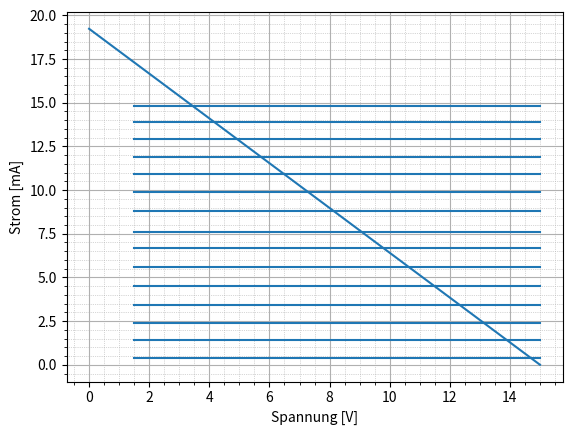

This figure's Python source:
#!python3
import numpy as np
from sys import argv
from matplotlib import pyplot as plt


def load_csv(fname):
    with open(fname, "r") as file:
        raw = file.readlines()
        parse_line = lambda l: float(l.strip().strip(","))
        data = np.array(list(map(parse_line, raw[16:])))

        metadata = {}
        metadata["vdiff"] = float(raw[5].split(",")[1])
        metadata["tdiff"] = float(raw[11].split(",")[1])

        return data, metadata["vdiff"], metadata["tdiff"]


def load_voltages(fname):
    v, vstep, _ = load_csv(fname)
    cal_factor = 10 / 255 # this is a best guess for a signed 8 bit integer value and 5 divs per side, 10 divs total
    v_amp = v * vstep * cal_factor
    return list(v_amp)


def chop_with_adjacency(xs, ys):
    xs = np.array(xs)
    ys = np.array(ys)
    dists = np.append((xs[1:] - xs[:-1]) ** 2 + (ys[1:] - ys[:-1]) ** 2, [0])
    avg_dist = sum(dists) / len(dists)
    value_chunks = []
    yacc, xacc = [], []
    for i in range(len(xs)):
        xacc.append(xs[i])
        yacc.append(ys[i])
        if dists[i] > 2 * avg_dist:
            value_chunks.append((xacc, yacc))
            xacc, yacc = [], []
    value_chunks.append((xacc, yacc))
    return value_chunks



def plot_xy(xdata, ydata, y_scale):
#    x, x_vstep, _ = load_csv(x_file)
#    y, y_vstep, _ = load_csv(y_file)
#    cal_factor = 10 / 255 # this is a best guess for a signed 8 bit integer value and 5 divs per side, 10 divs total
#    x_amp = x * x_vstep * cal_factor
#    y_amp = y * y_vstep * cal_factor * y_scale
    default = False
    if default:
        plt.scatter(xdata, np.array(ydata) * y_scale, marker=".", s =0.5)
    else:
        for x_chunk, y_chunk in chop_with_adjacency(xdata, ydata):
            plt.plot(x_chunk, np.array(y_chunk) * y_scale, color="tab:blue")
    plt.xlabel("Spannung [V]")
    plt.ylabel("Strom [mA]")
    plt.grid(which="major")
    plt.grid(which="minor", linestyle=":", linewidth=0.5)
    plt.gca().minorticks_on()

    levels = [0.4, 1.4, 2.4, 3.4, 4.5, 5.6, 6.7, 7.6, 8.8, 9.9, 10.9, 11.9, 12.9, 13.9, 14.8]
    for kl in levels:
        plt.plot([1.5, 15], [kl, kl], "tab:blue")
#    plt.plot(np.linspace(0, 9.3, 1000), (lambda x: 1000 * (9.3 - x) / (500))(np.linspace(0, 9.3, 1000)))
    plt.plot(np.linspace(0, 15.0, 1000), (lambda x: 1000 * (15.0 - x) / (780))(np.linspace(0, 15.0, 1000)))
    plt.show()
    #plt.savefig(argv[1] + ".pdf")


if __name__ == "__main__":
    xdata, ydata = [], []
    for file in argv[1:]:
        num = file[-4:]
        x_file = file + "/A" + num + "CH1.CSV"
        y_file = file + "/A" + num + "CH2.CSV"
        xdata += load_voltages(x_file)
        ydata += load_voltages(y_file)
    y_scale = 1000 / 500
    plot_xy(xdata, ydata, y_scale)
